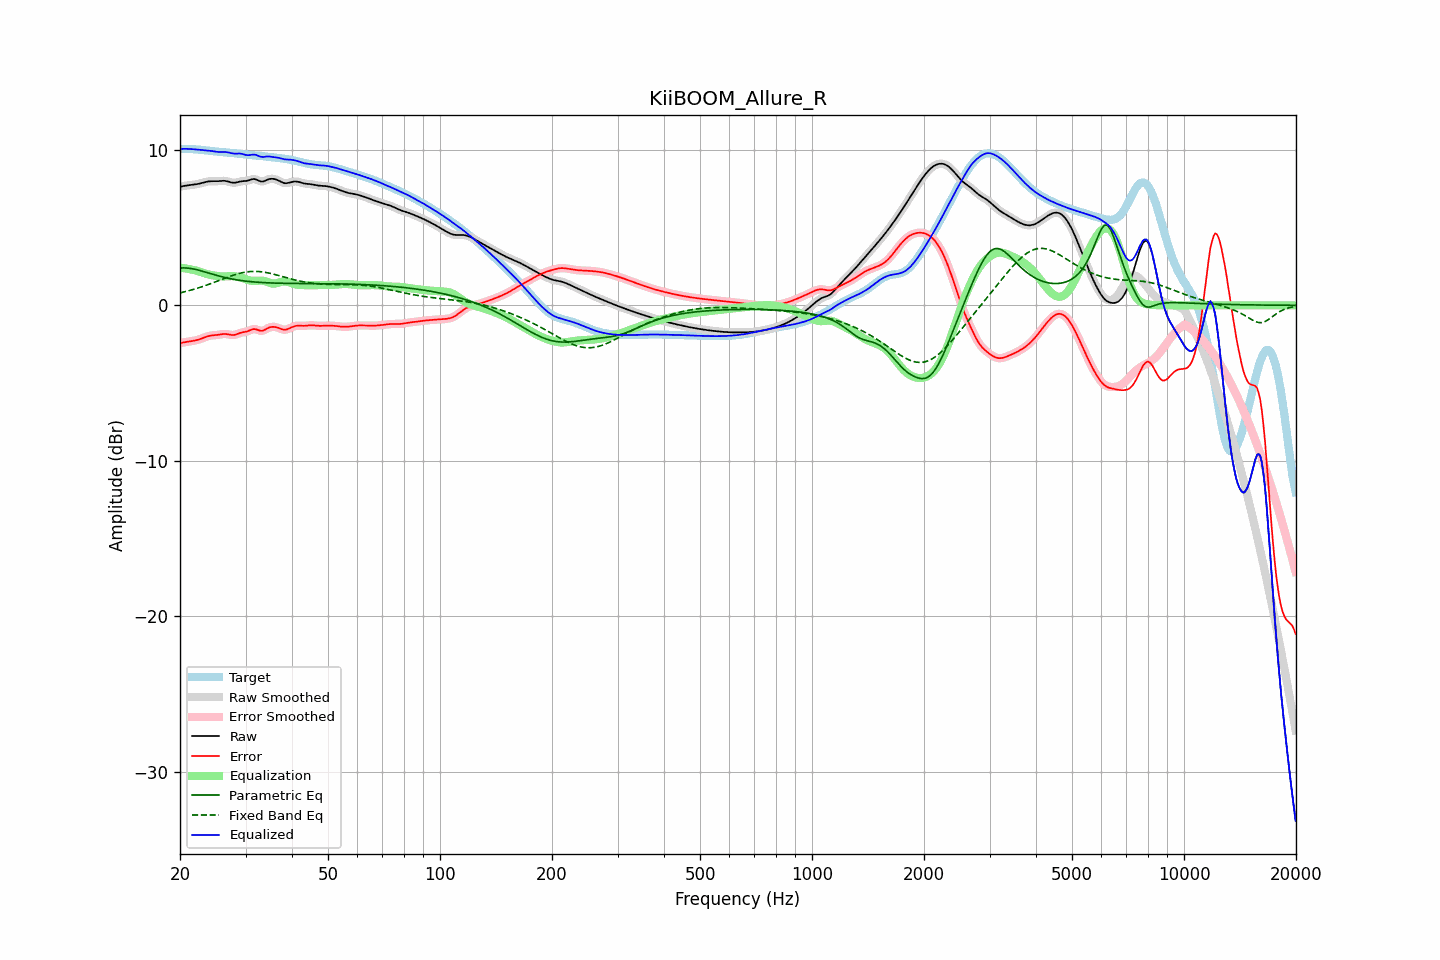

The file beside this chart, header and first rows:
frequency, raw, error, smoothed, error_smoothed, equalization, parametric_eq, fixed_band_eq, equalized_raw, equalized_smoothed, target
20.00, 7.62, -2.43, 7.62, -2.43, 2.42, 2.40, 0.80, 10.04, 10.04, 10.06
20.20, 7.65, -2.41, 7.65, -2.41, 2.41, 2.40, 0.83, 10.05, 10.05, 10.06
20.40, 7.67, -2.39, 7.67, -2.39, 2.39, 2.41, 0.85, 10.06, 10.06, 10.06
20.61, 7.69, -2.37, 7.68, -2.37, 2.38, 2.40, 0.88, 10.06, 10.06, 10.05
20.81, 7.70, -2.35, 7.70, -2.35, 2.36, 2.40, 0.90, 10.06, 10.06, 10.05
21.02, 7.71, -2.34, 7.71, -2.34, 2.34, 2.39, 0.93, 10.06, 10.06, 10.05
21.23, 7.72, -2.32, 7.72, -2.32, 2.33, 2.38, 0.96, 10.05, 10.05, 10.05
21.44, 7.74, -2.31, 7.74, -2.31, 2.30, 2.36, 0.98, 10.04, 10.04, 10.04
21.66, 7.75, -2.29, 7.75, -2.29, 2.29, 2.35, 1.01, 10.04, 10.04, 10.04
21.87, 7.77, -2.27, 7.77, -2.27, 2.26, 2.32, 1.04, 10.03, 10.03, 10.03
22.09, 7.78, -2.24, 7.78, -2.24, 2.24, 2.30, 1.08, 10.02, 10.02, 10.03
22.31, 7.80, -2.22, 7.80, -2.22, 2.21, 2.28, 1.11, 10.01, 10.01, 10.02
22.54, 7.83, -2.18, 7.83, -2.18, 2.18, 2.25, 1.14, 10.00, 10.00, 10.01
22.76, 7.85, -2.15, 7.85, -2.15, 2.14, 2.22, 1.17, 9.99, 9.99, 10.00
22.99, 7.88, -2.11, 7.88, -2.11, 2.11, 2.19, 1.21, 9.98, 9.98, 9.99
23.22, 7.91, -2.07, 7.91, -2.07, 2.07, 2.16, 1.24, 9.98, 9.98, 9.98
23.45, 7.93, -2.03, 7.93, -2.03, 2.04, 2.13, 1.28, 9.97, 9.97, 9.96
23.69, 7.95, -2.00, 7.95, -2.00, 2.00, 2.10, 1.32, 9.96, 9.96, 9.95
23.92, 7.97, -1.97, 7.97, -1.97, 1.98, 2.07, 1.35, 9.95, 9.95, 9.94
24.16, 7.98, -1.95, 7.98, -1.95, 1.96, 2.04, 1.39, 9.94, 9.93, 9.93
24.40, 7.98, -1.93, 7.98, -1.93, 1.94, 2.01, 1.43, 9.92, 9.92, 9.91
24.65, 7.98, -1.92, 7.98, -1.92, 1.92, 1.98, 1.47, 9.90, 9.90, 9.90
24.89, 7.98, -1.91, 7.98, -1.91, 1.90, 1.95, 1.51, 9.88, 9.88, 9.89
25.14, 7.98, -1.90, 7.98, -1.90, 1.89, 1.92, 1.55, 9.87, 9.87, 9.88
25.39, 7.98, -1.89, 7.99, -1.89, 1.88, 1.89, 1.59, 9.86, 9.86, 9.87
25.65, 7.99, -1.87, 7.99, -1.87, 1.87, 1.86, 1.63, 9.86, 9.86, 9.87
25.91, 8.00, -1.86, 8.00, -1.85, 1.86, 1.84, 1.67, 9.86, 9.86, 9.86
26.16, 8.01, -1.84, 8.01, -1.84, 1.86, 1.81, 1.71, 9.87, 9.86, 9.85
26.43, 8.00, -1.84, 8.00, -1.84, 1.86, 1.79, 1.75, 9.86, 9.86, 9.84
26.69, 7.98, -1.85, 7.98, -1.85, 1.87, 1.76, 1.79, 9.85, 9.85, 9.83
26.96, 7.96, -1.86, 7.96, -1.87, 1.87, 1.74, 1.82, 9.83, 9.83, 9.82
27.23, 7.93, -1.89, 7.93, -1.89, 1.88, 1.72, 1.86, 9.81, 9.81, 9.81
27.50, 7.90, -1.90, 7.90, -1.90, 1.88, 1.70, 1.90, 9.78, 9.78, 9.80
27.77, 7.88, -1.91, 7.88, -1.91, 1.88, 1.68, 1.93, 9.76, 9.76, 9.79
28.05, 7.88, -1.90, 7.88, -1.89, 1.87, 1.66, 1.97, 9.75, 9.76, 9.78
28.33, 7.90, -1.86, 7.90, -1.86, 1.86, 1.64, 2.00, 9.76, 9.76, 9.77
28.62, 7.92, -1.83, 7.92, -1.83, 1.83, 1.63, 2.03, 9.76, 9.76, 9.75
28.90, 7.95, -1.79, 7.95, -1.79, 1.81, 1.61, 2.05, 9.76, 9.76, 9.74
29.19, 7.97, -1.76, 7.97, -1.76, 1.78, 1.60, 2.08, 9.75, 9.75, 9.73
29.48, 7.98, -1.73, 7.98, -1.73, 1.74, 1.58, 2.10, 9.73, 9.72, 9.71
29.78, 7.99, -1.71, 7.99, -1.71, 1.71, 1.57, 2.12, 9.70, 9.70, 9.70
30.08, 8.00, -1.70, 8.00, -1.69, 1.67, 1.56, 2.14, 9.67, 9.67, 9.69
30.38, 8.01, -1.67, 8.02, -1.66, 1.64, 1.54, 2.16, 9.65, 9.66, 9.68
30.68, 8.05, -1.62, 8.05, -1.62, 1.61, 1.53, 2.17, 9.66, 9.66, 9.67
30.99, 8.08, -1.58, 8.08, -1.58, 1.59, 1.52, 2.18, 9.67, 9.67, 9.66
31.30, 8.11, -1.54, 8.11, -1.54, 1.58, 1.51, 2.18, 9.69, 9.69, 9.65
31.61, 8.12, -1.52, 8.12, -1.53, 1.57, 1.50, 2.18, 9.69, 9.69, 9.65
31.93, 8.10, -1.53, 8.10, -1.54, 1.57, 1.50, 2.18, 9.68, 9.67, 9.64
32.24, 8.06, -1.57, 8.06, -1.57, 1.58, 1.49, 2.18, 9.64, 9.64, 9.63
32.57, 8.01, -1.60, 8.01, -1.60, 1.59, 1.48, 2.17, 9.60, 9.60, 9.62
32.89, 7.97, -1.64, 7.98, -1.63, 1.59, 1.47, 2.16, 9.56, 9.57, 9.61
33.22, 7.96, -1.64, 7.96, -1.63, 1.59, 1.47, 2.15, 9.55, 9.55, 9.60
33.55, 7.97, -1.62, 7.98, -1.61, 1.57, 1.46, 2.14, 9.54, 9.55, 9.59
33.89, 8.01, -1.56, 8.01, -1.56, 1.54, 1.46, 2.12, 9.56, 9.56, 9.57
34.23, 8.06, -1.50, 8.06, -1.50, 1.51, 1.45, 2.10, 9.57, 9.57, 9.56
34.57, 8.10, -1.45, 8.10, -1.45, 1.47, 1.45, 2.08, 9.57, 9.57, 9.55
34.92, 8.13, -1.41, 8.13, -1.41, 1.44, 1.44, 2.06, 9.56, 9.56, 9.54
35.27, 8.14, -1.39, 8.14, -1.39, 1.41, 1.44, 2.03, 9.55, 9.55, 9.52
35.62, 8.13, -1.38, 8.13, -1.38, 1.40, 1.43, 2.01, 9.53, 9.53, 9.51
35.97, 8.11, -1.39, 8.11, -1.39, 1.40, 1.43, 1.98, 9.52, 9.52, 9.50
... 635 more rows
